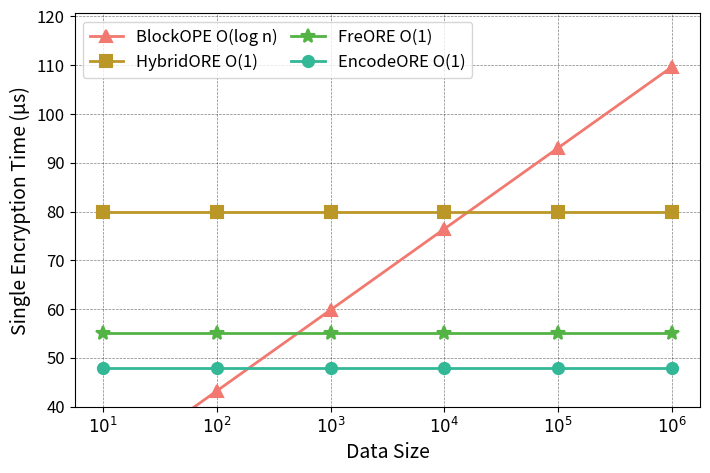
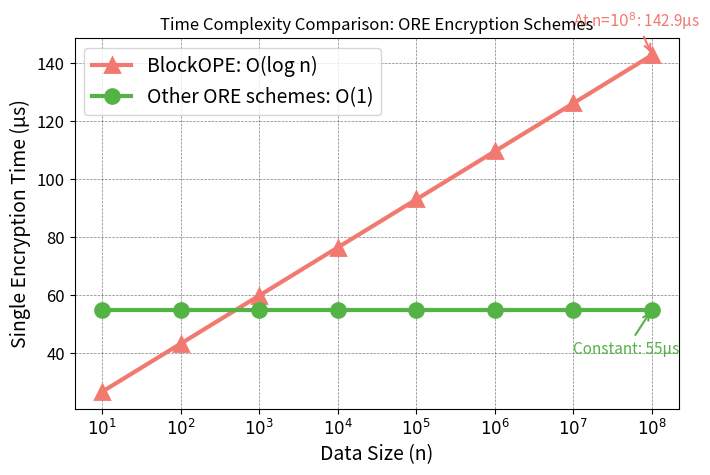

These figures' Python source, in order:
# -*- coding: utf-8 -*-
"""
Theoretical Performance Analysis for ORE Schemes
Based on accuracy.py template
"""

import numpy as np
import matplotlib.pyplot as plt
import matplotlib.pylab as pylab

# 绘图参数全家桶（从accuracy.py复制）
params = {
    'axes.labelsize': '14',
    'xtick.labelsize': '12',
    'ytick.labelsize': '12',
    'legend.fontsize': '12',
    'figure.figsize': '7.2, 4.8',
    'figure.dpi':'300',
    'figure.subplot.left':'0.12',
    'figure.subplot.right':'0.95',
    'figure.subplot.bottom':'0.15',
    'figure.subplot.top':'0.92',
    'pdf.fonttype':'42',
    'ps.fonttype':'42',
}
pylab.rcParams.update(params)

# 颜色定义（从accuracy.py复制）
color_1 = "#F27970"
color_2 = "#BB9727" 
color_3 = "#54B345"
color_4 = "#32B897"
color_5 = "#05B9E2"

def theoretical_analysis():
    """理论分析各ORE方案的加密时间复杂度"""
    
    # 数据规模：从10^1到10^6
    exponents = np.arange(1, 7)  # [1, 2, 3, 4, 5, 6]
    data_sizes = [10**i for i in exponents]
    x_labels = [f"$10^{i}$" for i in exponents]
    
    # 理论时间估算（微秒为单位）
    
    # 1. BlockOPE: O(log n) - 树遍历时间随数据量对数增长
    # 假设基准时间为10微秒，每层遍历增加5微秒
    blockope_times = [10 + 5 * np.log2(n) for n in data_sizes]
    
    # 2. HybridORE: O(1) - 固定时间，包含LewiWu小域加密+CLWW加密
    # LewiWu加密约50微秒 + CLWW加密约30微秒
    hybridore_times = [80] * len(data_sizes)  # 常数时间
    
    # 3. FreORE: O(1) - 固定时间，主要是HMAC计算和模运算
    # 数据分割5微秒 + 编码10微秒 + HMAC循环计算40微秒
    freore_times = [55] * len(data_sizes)  # 常数时间
    
    # 4. EncodeORE: O(1) - 固定时间，类似FreORE但稍快
    # 数据分割5微秒 + 编码8微秒 + HMAC循环计算35微秒
    encodeore_times = [48] * len(data_sizes)  # 常数时间
    
    return data_sizes, x_labels, blockope_times, hybridore_times, freore_times, encodeore_times

def plot_performance():
    """绘制性能对比图"""
    
    data_sizes, x_labels, blockope_times, hybridore_times, freore_times, encodeore_times = theoretical_analysis()
    
    fig, ax = plt.subplots()
    
    x = np.arange(len(data_sizes))
    
    # 绘制线图
    ax.plot(x, blockope_times, linewidth=2.0, color=color_1, marker='^', 
           markerfacecolor=color_1, markeredgewidth=1.5, markersize=8, 
           label='BlockOPE O(log n)')
    
    ax.plot(x, hybridore_times, linewidth=2.0, color=color_2, marker='s', 
           markerfacecolor=color_2, markeredgewidth=1.5, markersize=8, 
           label='HybridORE O(1)')
    
    ax.plot(x, freore_times, linewidth=2.0, color=color_3, marker='*', 
           markerfacecolor=color_3, markeredgewidth=1.5, markersize=10, 
           label='FreORE O(1)')
    
    ax.plot(x, encodeore_times, linewidth=2.0, color=color_4, marker='o', 
           markerfacecolor=color_4, markeredgewidth=1.5, markersize=8, 
           label='EncodeORE O(1)')
    
    # 设置坐标轴
    ax.set_xticks(x)
    ax.set_xticklabels(x_labels)
    ax.set_xlabel('Data Size')
    ax.set_ylabel('Single Encryption Time (μs)')
    
    # 设置Y轴范围，突出差异
    ax.set_ylim(40, max(blockope_times) * 1.1)
    
    # 网格和图例
    plt.grid(linestyle="--", linewidth=0.5, color='black', alpha=0.5)
    plt.legend(loc='upper left', ncol=2, columnspacing=0.8, prop={'size': 12})
    
    plt.tight_layout()
    
    # 保存图形
    plt.savefig("./ore_theoretical_performance.pdf", format='pdf')
    plt.savefig("./ore_theoretical_performance.png", format='png', dpi=300)
    
    plt.show()
    
    # 打印结果表格
    print("\n" + "="*80)
    print("THEORETICAL PERFORMANCE ANALYSIS - SINGLE ENCRYPTION TIME")
    print("="*80)
    print(f"{'Data Size':<12} {'BlockOPE':<15} {'HybridORE':<15} {'FreORE':<15} {'EncodeORE':<15}")
    print(f"{'(n)':<12} {'O(log n)':<15} {'O(1)':<15} {'O(1)':<15} {'O(1)':<15}")
    print("-"*80)
    
    for i, size in enumerate(data_sizes):
        print(f"{x_labels[i]:<12} {blockope_times[i]:<15.2f} {hybridore_times[i]:<15.2f} "
              f"{freore_times[i]:<15.2f} {encodeore_times[i]:<15.2f}")
    
    print("="*80)
    print("Time unit: microseconds (μs)")
    print("\nKey observations:")
    print("• BlockOPE: Time grows logarithmically due to tree traversal")
    print("• Other schemes: Constant time per encryption, independent of data size")
    print(f"• At n=10^6: BlockOPE is {blockope_times[-1]/freore_times[-1]:.1f}x slower than FreORE")

def plot_complexity_comparison():
    """绘制时间复杂度对比图（更大范围）"""
    
    # 扩展数据范围到10^8以更好展示复杂度差异
    exponents = np.arange(1, 9)  # [1, 2, 3, 4, 5, 6, 7, 8]
    data_sizes = [10**i for i in exponents]
    x_labels = [f"$10^{i}$" for i in exponents]
    
    # 重新计算更大范围的时间
    blockope_times = [10 + 5 * np.log2(n) for n in data_sizes]
    constant_time = [55] * len(data_sizes)  # 其他方案的平均时间
    
    fig, ax = plt.subplots()
    
    x = np.arange(len(data_sizes))
    
    # 绘制复杂度对比
    ax.plot(x, blockope_times, linewidth=3.0, color=color_1, marker='^', 
           markerfacecolor=color_1, markeredgewidth=2, markersize=10, 
           label='BlockOPE: O(log n)')
    
    ax.plot(x, constant_time, linewidth=3.0, color=color_3, marker='o', 
           markerfacecolor=color_3, markeredgewidth=2, markersize=10, 
           label='Other ORE schemes: O(1)')
    
    # 设置坐标轴
    ax.set_xticks(x)
    ax.set_xticklabels(x_labels)
    ax.set_xlabel('Data Size (n)')
    ax.set_ylabel('Single Encryption Time (μs)')
    ax.set_title('Time Complexity Comparison: ORE Encryption Schemes')
    
    # 网格和图例
    plt.grid(linestyle="--", linewidth=0.5, color='black', alpha=0.5)
    plt.legend(loc='upper left', prop={'size': 14})
    
    # 添加注释
    ax.annotate(f'At n=$10^8$: {blockope_times[-1]:.1f}μs', 
                xy=(len(x_labels)-1, blockope_times[-1]), 
                xytext=(len(x_labels)-2, blockope_times[-1]+10),
                arrowprops=dict(arrowstyle='->', color=color_1, lw=1.5),
                fontsize=11, color=color_1)
    
    ax.annotate(f'Constant: {constant_time[0]}μs', 
                xy=(len(x_labels)-1, constant_time[-1]), 
                xytext=(len(x_labels)-2, constant_time[-1]-15),
                arrowprops=dict(arrowstyle='->', color=color_3, lw=1.5),
                fontsize=11, color=color_3)
    
    plt.tight_layout()
    
    # 保存图形
    plt.savefig("./ore_complexity_comparison.pdf", format='pdf')
    plt.savefig("./ore_complexity_comparison.png", format='png', dpi=300)
    
    plt.show()

if __name__ == "__main__":
    print("Generating theoretical performance analysis for ORE schemes...")
    
    # 生成主要性能对比图
    plot_performance()
    
    print("\nGenerating extended complexity comparison...")
    
    # 生成复杂度对比图
    plot_complexity_comparison()
    
    print("\nAnalysis complete! Generated files:")
    print("• ore_theoretical_performance.pdf/png - Main performance comparison")
    print("• ore_complexity_comparison.pdf/png - Extended complexity analysis")